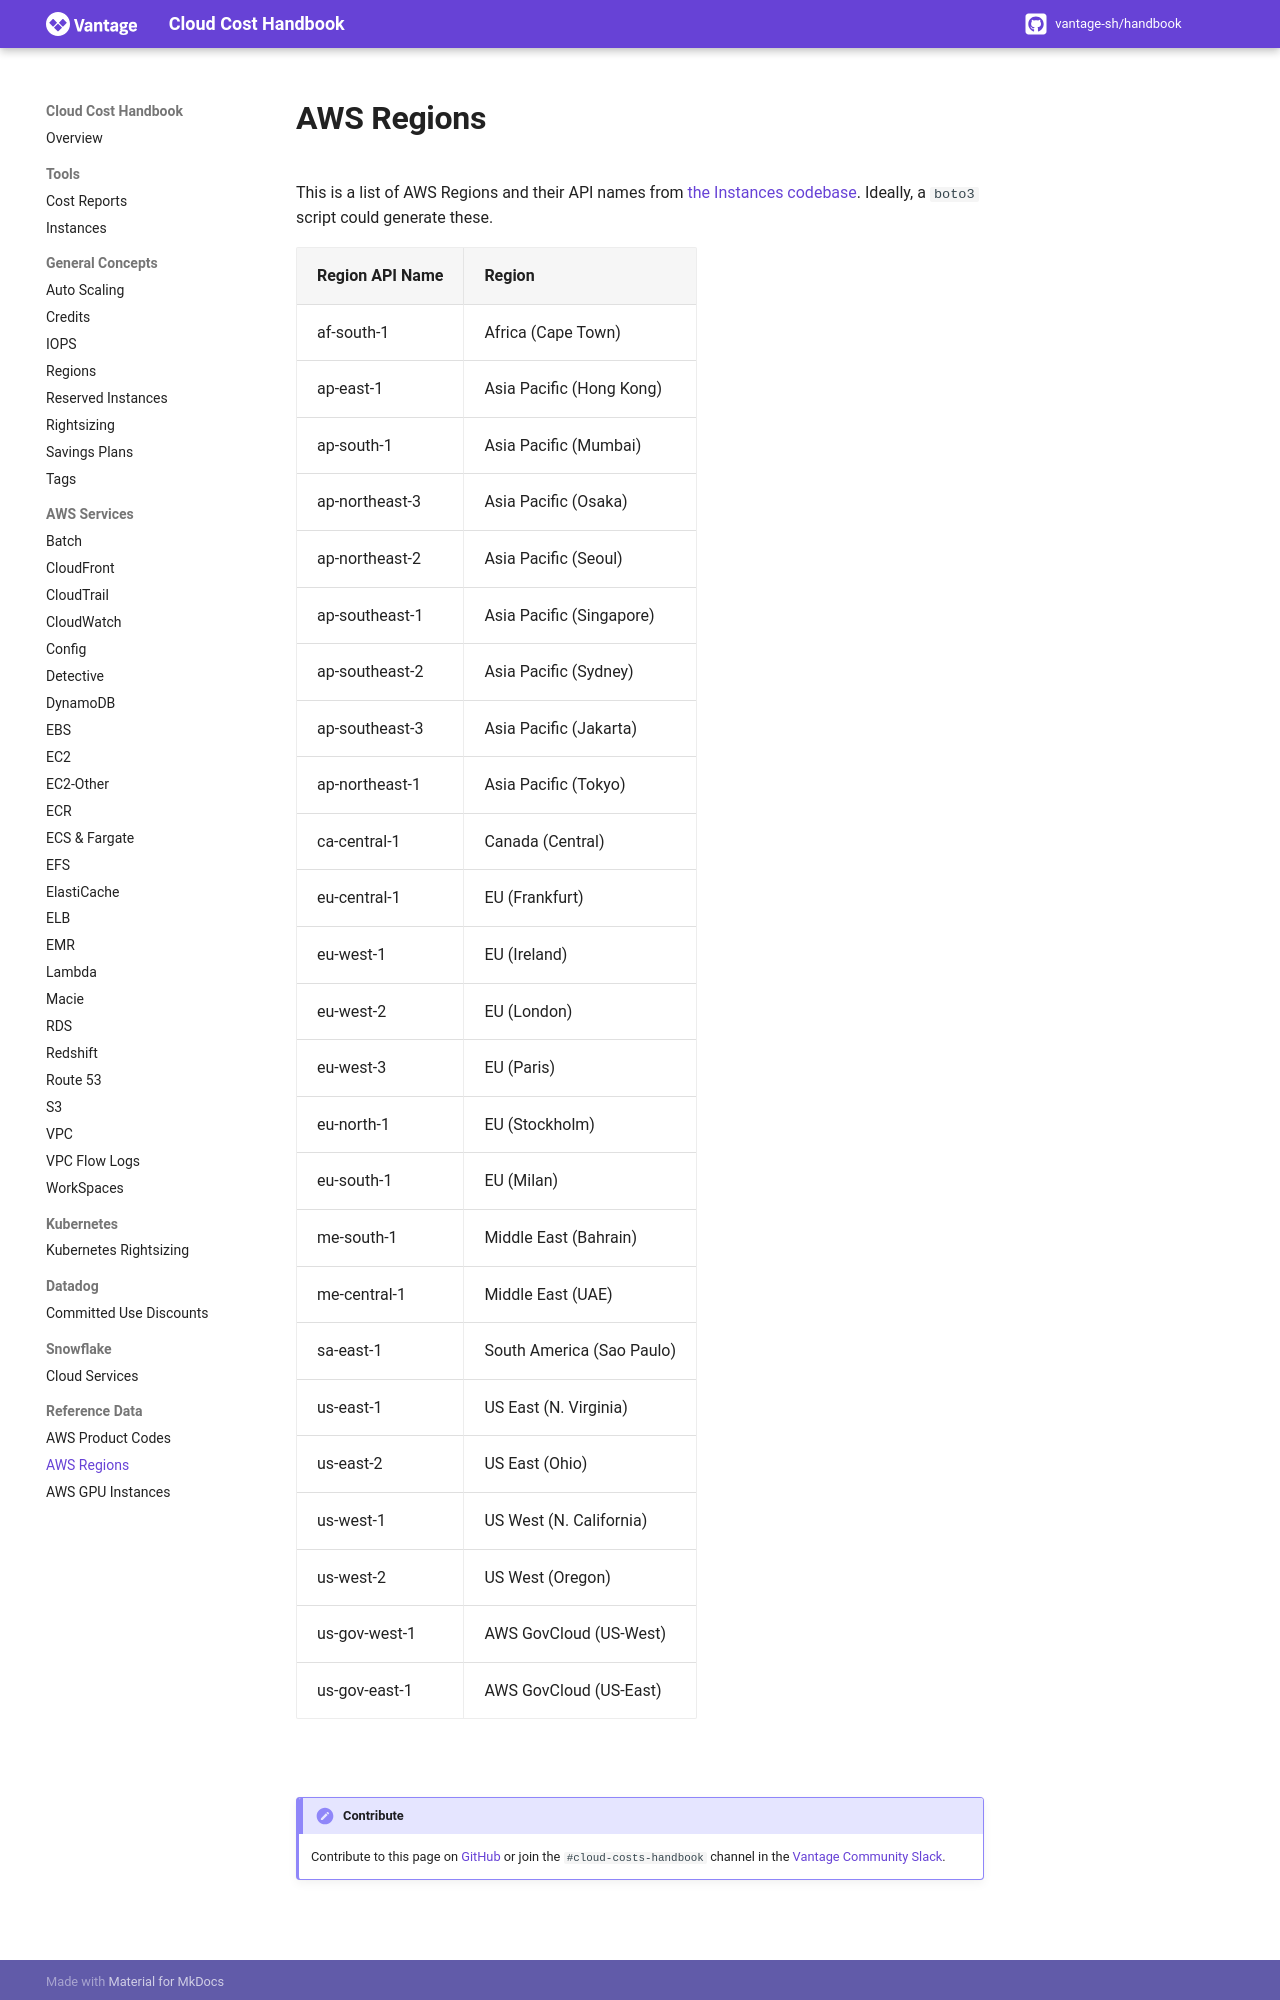

repository: vantage-sh/handbook.vantage.sh · page: aws/reference/aws-regions/index.html · generator: mkdocs

title: All AWS Regions | Cloud Cost Handbook

This is a list of AWS Regions and their API names from [the Instances codebase](https://github.com/vantage-sh/ec2instances.info). Ideally, a `boto3` script could generate these.

| Region API Name | Region |
| - | - |
| af-south-1 | Africa (Cape Town) |
| ap-east-1 | Asia Pacific (Hong Kong) |
| ap-south-1 | Asia Pacific (Mumbai) |
| ap-northeast-3 | Asia Pacific (Osaka) |
| ap-northeast-2 | Asia Pacific (Seoul) |
| ap-southeast-1 | Asia Pacific (Singapore) |
| ap-southeast-2 | Asia Pacific (Sydney) |
| ap-southeast-3 | Asia Pacific (Jakarta) |
| ap-northeast-1 | Asia Pacific (Tokyo) |
| ca-central-1 | Canada (Central) |
| eu-central-1 | EU (Frankfurt) |
| eu-west-1 | EU (Ireland) |
| eu-west-2 | EU (London) |
| eu-west-3 | EU (Paris) |
| eu-north-1 | EU (Stockholm) |
| eu-south-1 | EU (Milan) |
| me-south-1 | Middle East (Bahrain) |
| me-central-1 | Middle East (UAE) |
| sa-east-1 | South America (Sao Paulo) |
| us-east-1 | US East (N. Virginia) |
| us-east-2 | US East (Ohio) |
| us-west-1 | US West (N. California) |
| us-west-2 | US West (Oregon) |
| us-gov-west-1 | AWS GovCloud (US-West) |
| us-gov-east-1 | AWS GovCloud (US-East) |

</br>
